Dataset: frames (GitHub, Suyash728/AI-based-exercise-pose-correction). Classes: apply eye makeup, apply lipstick, archery, baby crawling, balance beam, band marching, baseball pitch, basketball, basketball dunk, bench press, biking, billiards, blow dry hair, blowing candles, body weight squats, bowling, boxing punching bag, boxing speed bag, breast stroke, brushing teeth, clean and jerk, cliff diving, cricket bowling, cricket shot, cutting in kitchen, diving, drumming, fencing, field hockey penalty, floor gymnastics, frisbee catch, front crawl, golf swing, haircut, hammer throw, hammering, handstand pushups, handstand walking, head massage, high jump, horse race, horse riding, hula hoop, ice dancing, javelin throw, juggling balls, jump rope, jumping jack, kayaking, knitting, long jump, lunges, military parade, mixing, mopping floor, nunchucks, parallel bars, pizza tossing, playing cello, playing daf, playing dhol, playing flute, playing guitar, playing piano, playing sitar, playing tabla, playing violin, pole vault, pommel horse, pull ups, punch, push ups, rafting, rock climbing indoor, rope climbing, rowing, salsa spin, shaving beard, shot put, skateboarding, skiing, ski jet, sky diving, soccer juggling, soccer penalty, still rings, sumo wrestling, surfing, swing, table tennis shot, tai chi, tennis swing, throw discus, trampoline jumping, typing, uneven bars, volleyball spiking, walking with dog, wall pushups, writing on board, yo yo.

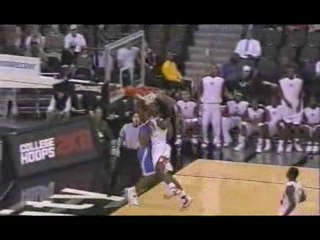
Label: basketball

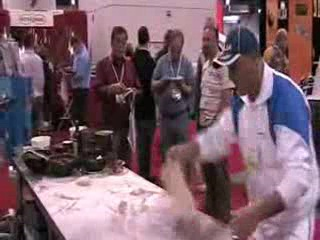
Label: pizza tossing

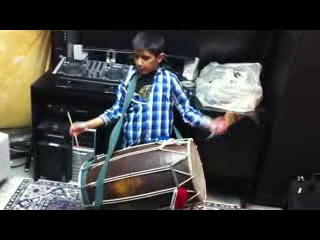
Label: playing dhol

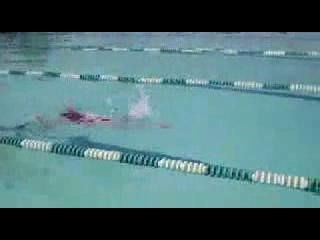
Label: breast stroke

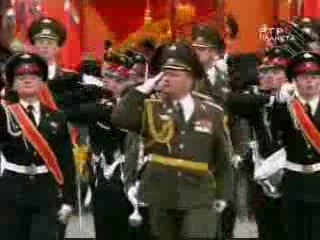
Label: military parade

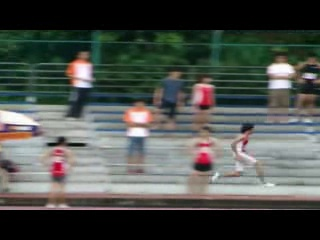
Label: long jump
